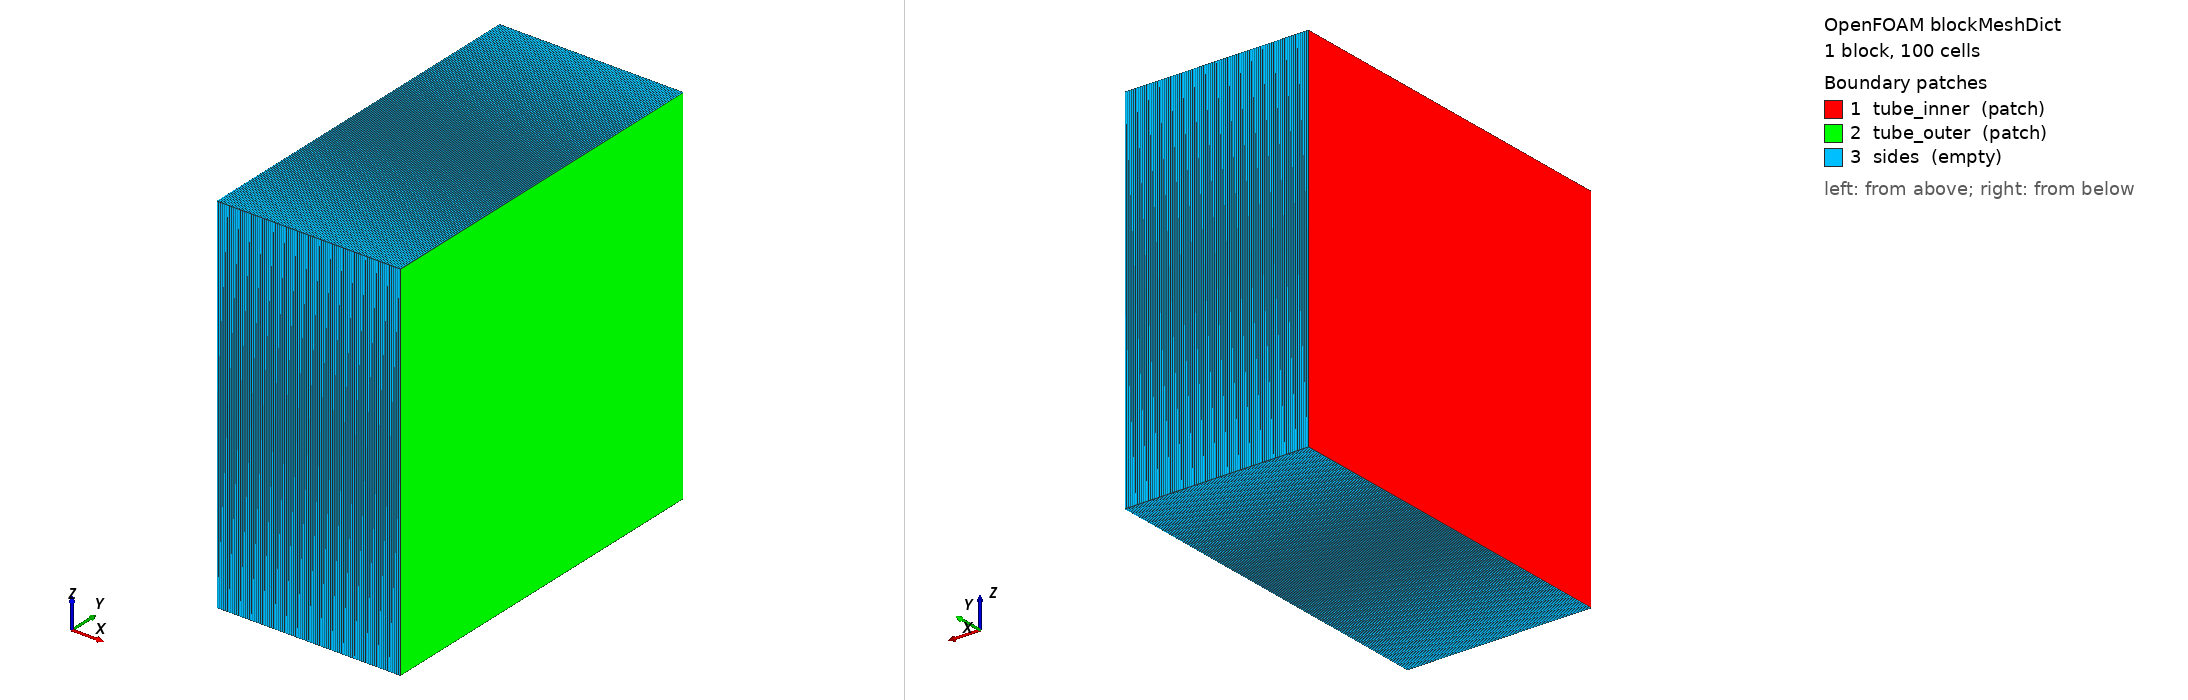

OpenFOAM case: the mesh blockMesh builds from blockMeshDict, 1 block(s), 100 cells. Boundary patches (legend numbers): 1 tube_inner (patch), 2 tube_outer (patch), 3 sides (empty). Left view from above one corner, right view from below the opposite corner. Boundary conditions: 0 field file(s) under 0/; 0 of 3 drawn patches have an entry in a shipped field file.

=== system/blockMeshDict ===
/*--------------------------------*- C++ -*----------------------------------*\
  =========                 |
  \\      /  F ield         | multiSpeciesRegionFoam
   \\    /   O peration     | Case:     case319-permeation-barrier / no_coating
\*---------------------------------------------------------------------------*/
FoamFile
{
    format      ascii;
    class       dictionary;
    object      blockMeshDict;
}
// * * * * * * * * * * * * * * * * * * * * * * * * * * * * * * * * * * * * * //

// SS316 tube wall only (no permeation barrier coating).
// Geometry: 1-D planar slab, 0.5 mm thick, 100 cells.
//
// Physical context:
//   Tube inner radius r_i = 10 mm, wall thickness t = 0.5 mm → t/r = 0.05,
//   so the planar (Cartesian) approximation introduces < 2% error.
//
// Material:    SS316 stainless steel
// x = 0 mm    tube inner wall (contact with H2 gas at 1 bar, 1073 K)
// x = 0.5 mm  tube outer wall (open to atmosphere, C → 0)

convertToMeters 1e-3;   // coordinates in mm

vertices
(
    (0    0   0)   // 0
    (0.5  0   0)   // 1
    (0.5  1   0)   // 2
    (0    1   0)   // 3
    (0    0   1)   // 4
    (0.5  0   1)   // 5
    (0.5  1   1)   // 6
    (0    1   1)   // 7
);

blocks
(
    hex (0 1 2 3 4 5 6 7) steel (100 1 1) simpleGrading (1 1 1)
);

boundary
(
    tube_inner
    {
        type    patch;
        faces   ( (0 4 7 3) );    // x = 0, contact with H2 gas
    }
    tube_outer
    {
        type    patch;
        faces   ( (1 2 6 5) );    // x = 0.5 mm, open atmosphere
    }
    sides
    {
        type    empty;
        faces
        (
            (0 1 5 4)
            (3 7 6 2)
            (0 3 2 1)
            (4 5 6 7)
        );
    }
);

// ************************************************************************* //


=== system/controlDict ===
/*--------------------------------*- C++ -*----------------------------------*\
  =========                 |
  \\      /  F ield         | multiSpeciesRegionFoam
   \\    /   O peration     | Case:     case319-permeation-barrier / no_coating
\*---------------------------------------------------------------------------*/
FoamFile
{
    format      ascii;
    class       dictionary;
    object      controlDict;
}
// * * * * * * * * * * * * * * * * * * * * * * * * * * * * * * * * * * * * * //

// SS316 tube only — reference case for the permeation barrier comparison.
//
// T = 1073 K (800°C),  P_H2 = 1 bar
// D_SS316(1073 K) = 1.73e-10 m²/s
// tau_SS = L²/D = (0.5e-3)² / 1.73e-10 = 1446 s
// endTime = 4000 s ≈ 2.77 tau_SS  →  simulation reaches near-steady-state.

application     foamMultiRun;

regionSolvers
{
    steel   speciesSolid;
}

startFrom       startTime;
startTime       0;

stopAt          endTime;
endTime         4000;

deltaT          1;

writeControl    adjustableRunTime;
writeInterval   400;

purgeWrite      0;

writeFormat     ascii;
writePrecision  8;
writeCompression off;

timeFormat      general;
timePrecision   6;

runTimeModifiable true;
adjustTimeStep  no;

libs
(
    "libspeciesSolid.so"
    "libspeciesTransport.so"
);

// ************************************************************************* //
